Run: headless pygame with SDL's dummy video driver; simulated clock (each Clock.tick advances the game by its frame time, no real sleeping); random seed 0; keys injected as events and as key.get_pressed() state; no mouse input; restart key R tapped at the start of phases 3 and 4.
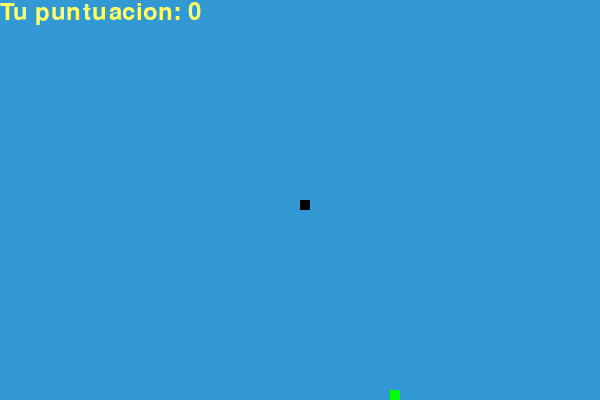
Frame 1 of 4 · flips 1–60 · no input
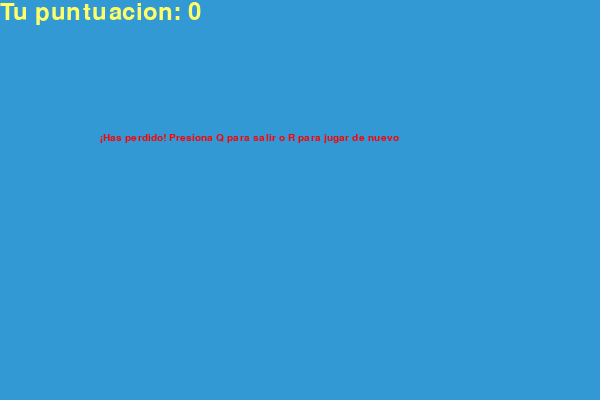
Frame 2 of 4 · flips 61–180 · tapped SPACE, RETURN · held RIGHT (→), D
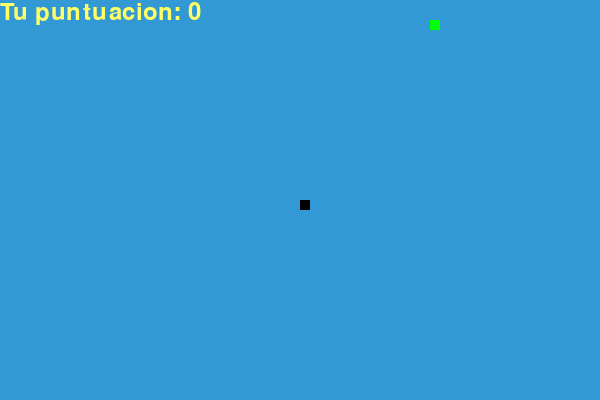
Frame 3 of 4 · flips 181–300 · tapped R · held DOWN (↓), S
Frame 4 of 4 · flips 301–420 · tapped R · held LEFT (←), A, UP (↑), W · screen same as frame 2, image omitted

The pygame program that drew these frames:

# Script creado el 11/04/2020 por Xabier Gabiña ak.Xabierland
# Mi Github: https://github.com/Xabierland
# Mi Twitter: https://twitter.com/Xabierland
# Mi Instagram: https://www.instagram.com/xabierland/

#Basado en https://www.edureka.co/blog/snake-game-with-pygame/

import pygame
import time
import random

# Inicializacion del juego
pygame.init()

# Inicializacion de la pantalla
display_w=600
display_h=400

display=pygame.display.set_mode((display_w, display_h))

pygame.display.update()
pygame.display.set_caption('Snake by Xabier Gabiña')

# Inicializacion del personaje
snake_block=10  # Tamaño del jugador
snake_speed=15  # Velocidad del juegador

# Colores
white=(255,255,255)
black=(0,0,0)
blue=(50,153,213)
red=(255,0,0)
yellow=(255,255,102)
green=(0,255,0)

# Reloj interno del juego
clk = pygame.time.Clock()

# Tipo de fuente
font_style=pygame.font.SysFont("bahnschrift",15)
score_font=pygame.font.SysFont("comicsansms",35)

# La logica de la puntuacion
def your_score(score):
    value = score_font.render("Tu puntuacion: " + str(score), True, yellow)
    display.blit(value, [0, 0])

# La logica de la serpiente
def our_snake(snake_block, snake_list):
    for x in snake_list:
        pygame.draw.rect(display, black, [x[0], x[1], snake_block, snake_block])

# La logica de los mensajes
def message(msg,color):
    mesg = font_style.render(msg, True, color)
    display.blit(mesg, [display_w/6, display_h/3])

#============================================================================================================================================================================================================================================#
# Logica del juego

def gameLoop():
    # Inicializa las dos varibles para finalizar el juego y cerrar el juego
    game_over=False
    game_close=False

    # Logica de inicializacion de la posicion del jugador
    x1=display_w/2
    y1=display_h/2

    x1_change=0
    y1_change=0

    #Logica para generar el cuerpo de la serpiente
    snake_List=[]
    Lenght_of_snake=1

    #Logica que genera los bloques de comida
    foodx=round(random.randrange(0, display_w - snake_block)/10)*10
    foody=round(random.randrange(0,display_h-snake_block)/10)*10

    # Todo lo que ocurre durante el juego
    while not game_over:

        # Logica del cierre del juego
        while game_close == True:
            display.fill(blue)
            message("¡Has perdido! Presiona Q para salir o R para jugar de nuevo", red)
            your_score(Lenght_of_snake-1)
            pygame.display.update()
            
            for event in pygame.event.get():
                if event.type==pygame.KEYDOWN:  # Cerrar el juego
                    if event.key==pygame.K_q:
                        game_over=True
                        game_close=False
                    if event.key==pygame.K_r:   # Reiniciar el juego
                        gameLoop()


        for event in pygame.event.get():    # Se registra cualquier cambio, ya sea de raton, teclado o en la pantalla
            # Se activa cuando se pulsa el boton de cerrar
            if event.type==pygame.QUIT:     # Logica del cierre del juego
                game_over=True
            
            # Se activa cuando se detecta la pulsacion de una tecla
            if event.type==pygame.KEYDOWN:  # Logica del movimiento de la serpiente
                if event.key == pygame.K_LEFT:
                    x1_change = -10
                    y1_change = 0
                if event.key == pygame.K_RIGHT:
                    x1_change = 10
                    y1_change = 0
                if event.key == pygame.K_UP:
                    x1_change = 0
                    y1_change = -10
                if event.key == pygame.K_DOWN:
                    x1_change = 0
                    y1_change = 10

        # Condicion de derrota - Salirse del mapa
        if x1>=display_w or x1<0 or y1>=display_h or y1<0:
            game_close=True

        # Actualizacion del movimiento del juegador
        x1 += x1_change
        y1 += y1_change
        
        # Rellena el tablero de juego
        display.fill(blue)

        # Dibuja la comida
        pygame.draw.rect(display, green, [foodx, foody, snake_block, snake_block])

        # Dibuja al jugador
        snake_Head=[]
        snake_Head.append(x1)
        snake_Head.append(y1)
        snake_List.append(snake_Head)
        if len(snake_List)> Lenght_of_snake:
            del snake_List[0]
        for x in snake_List[:-1]:
            if x==snake_Head:
                game_close=True

        our_snake(snake_block, snake_List)
        your_score(Lenght_of_snake-1)

        # Actualiza en cada vuelta del while los graficos
        pygame.display.update()

        # Logica del comer
        if x1==foodx and y1==foody:
            foodx=round(random.randrange(0, display_w - snake_block)/10)*10
            foody=round(random.randrange(0,display_h-snake_block)/10)*10
            Lenght_of_snake+=1

        # Velocidad del jugador
        clk.tick(snake_speed)
    
    # Cerrar todo
    pygame.quit()
    quit()

gameLoop()
